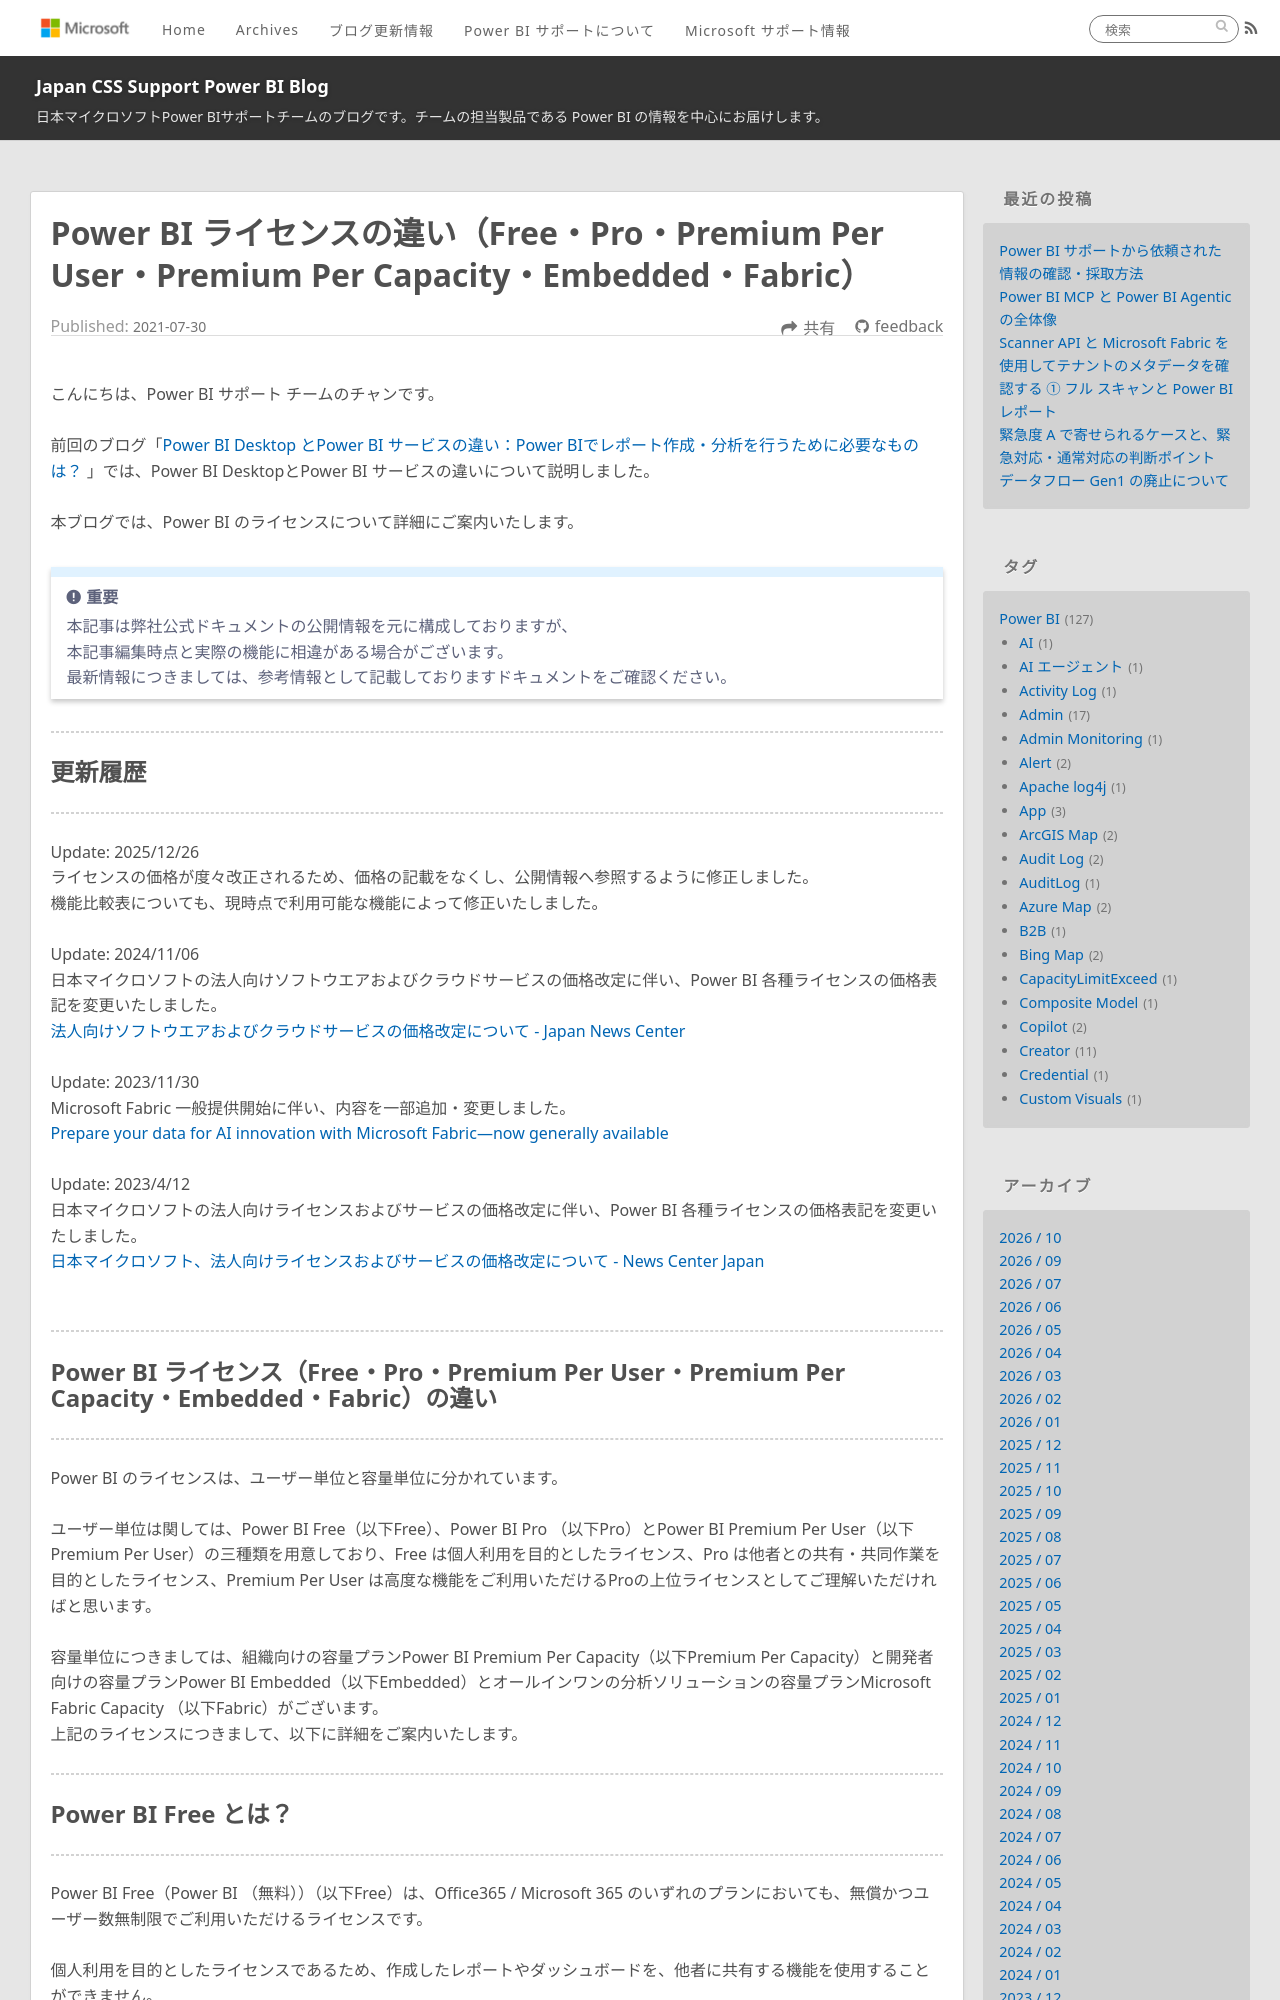

repository: JPBAP-SQLBI/blog · page: powerbi/pbi_license/index.html · generator: jekyll

---
title: Power BI ライセンスの違い（Free・Pro・Premium Per User・Premium Per Capacity・Embedded・Fabric）
date: 2021-07-30 16:00:00
tags:
  - Power BI
  - ライセンス
  - license
  - Power BI サービス
  - Power BI Service
---

こんにちは、Power BI サポート チームのチャンです。

前回のブログ「[Power BI Desktop とPower BI サービスの違い：Power BIでレポート作成・分析を行うために必要なものは？ ](https://jpbap-sqlbi.github.io/blog/powerbi/pbi_desktop_service/)」では、Power BI DesktopとPower BI サービスの違いについて説明しました。

本ブログでは、Power BI のライセンスについて詳細にご案内いたします。

<!-- more -->

> [!IMPORTANT]
> 本記事は弊社公式ドキュメントの公開情報を元に構成しておりますが、
> 本記事編集時点と実際の機能に相違がある場合がございます。
> 最新情報につきましては、参考情報として記載しておりますドキュメントをご確認ください。

---
## 更新履歴
---

Update: 2025/12/26
ライセンスの価格が度々改正されるため、価格の記載をなくし、公開情報へ参照するように修正しました。
機能比較表についても、現時点で利用可能な機能によって修正いたしました。

Update: 2024/11/06
日本マイクロソフトの法人向けソフトウエアおよびクラウドサービスの価格改定に伴い、Power BI 各種ライセンスの価格表記を変更いたしました。
[法人向けソフトウエアおよびクラウドサービスの価格改定について - Japan News Center](https://news.microsoft.com/ja-jp/2023/12/06/231206-information/?msockid=10a1aee0bd6f65da201ebef9bc13649a)


Update: 2023/11/30
Microsoft Fabric 一般提供開始に伴い、内容を一部追加・変更しました。
[Prepare your data for AI innovation with Microsoft Fabric—now generally available](https://www.microsoft.com/en-us/microsoft-fabric/blog/2023/11/15/prepare-your-data-for-ai-innovation-with-microsoft-fabric-now-generally-available/)


Update: 2023/4/12
日本マイクロソフトの法人向けライセンスおよびサービスの価格改定に伴い、Power BI 各種ライセンスの価格表記を変更いたしました。
[日本マイクロソフト、法人向けライセンスおよびサービスの価格改定について - News Center Japan](https://news.microsoft.com/ja-jp/2022/11/02/221102-information/#:~:text=%E6%97%A5%E6%9C%AC%E3%83%9E%E3%82%A4%E3%82%AF%E3%83%AD%E3%82%BD%E3%83%95%E3%83%88%E6%A0%AA%E5%BC%8F%E4%BC%9A%E7%A4%BE%E3%81%AF%E3%80%81%E6%97%A5%E6%9C%AC%E5%86%86%E3%81%AE%E7%82%BA%E6%9B%BF%E5%A4%89%E5%8B%95%E3%81%AB%E4%BC%B4%E3%81%84%E3%80%812023%20%E5%B9%B4%204%20%E6%9C%88,1%20%E6%97%A5%E3%81%8B%E3%82%89%E3%80%81%E6%B3%95%E4%BA%BA%E5%90%91%E3%81%91%E3%83%A9%E3%82%A4%E3%82%BB%E3%83%B3%E3%82%B9%E3%81%8A%E3%82%88%E3%81%B3%E3%82%B5%E3%83%BC%E3%83%93%E3%82%B9%E3%81%AE%E4%BE%A1%E6%A0%BC%E3%82%92%E6%94%B9%E5%AE%9A%E3%81%97%E3%80%81%E3%82%AA%E3%83%B3%E3%83%97%E3%83%AC%E3%83%9F%E3%82%B9%E8%A3%BD%E5%93%81%E3%82%92%2020%25%E3%80%81%E3%82%AA%E3%83%B3%E3%83%A9%E3%82%A4%E3%83%B3%E3%82%B5%E3%83%BC%E3%83%93%E3%82%B9%E3%82%92%2015%25%20%E5%BC%95%E3%81%8D%E4%B8%8A%E3%81%92%E3%81%BE%E3%81%99%E3%80%82)

</br>

---
